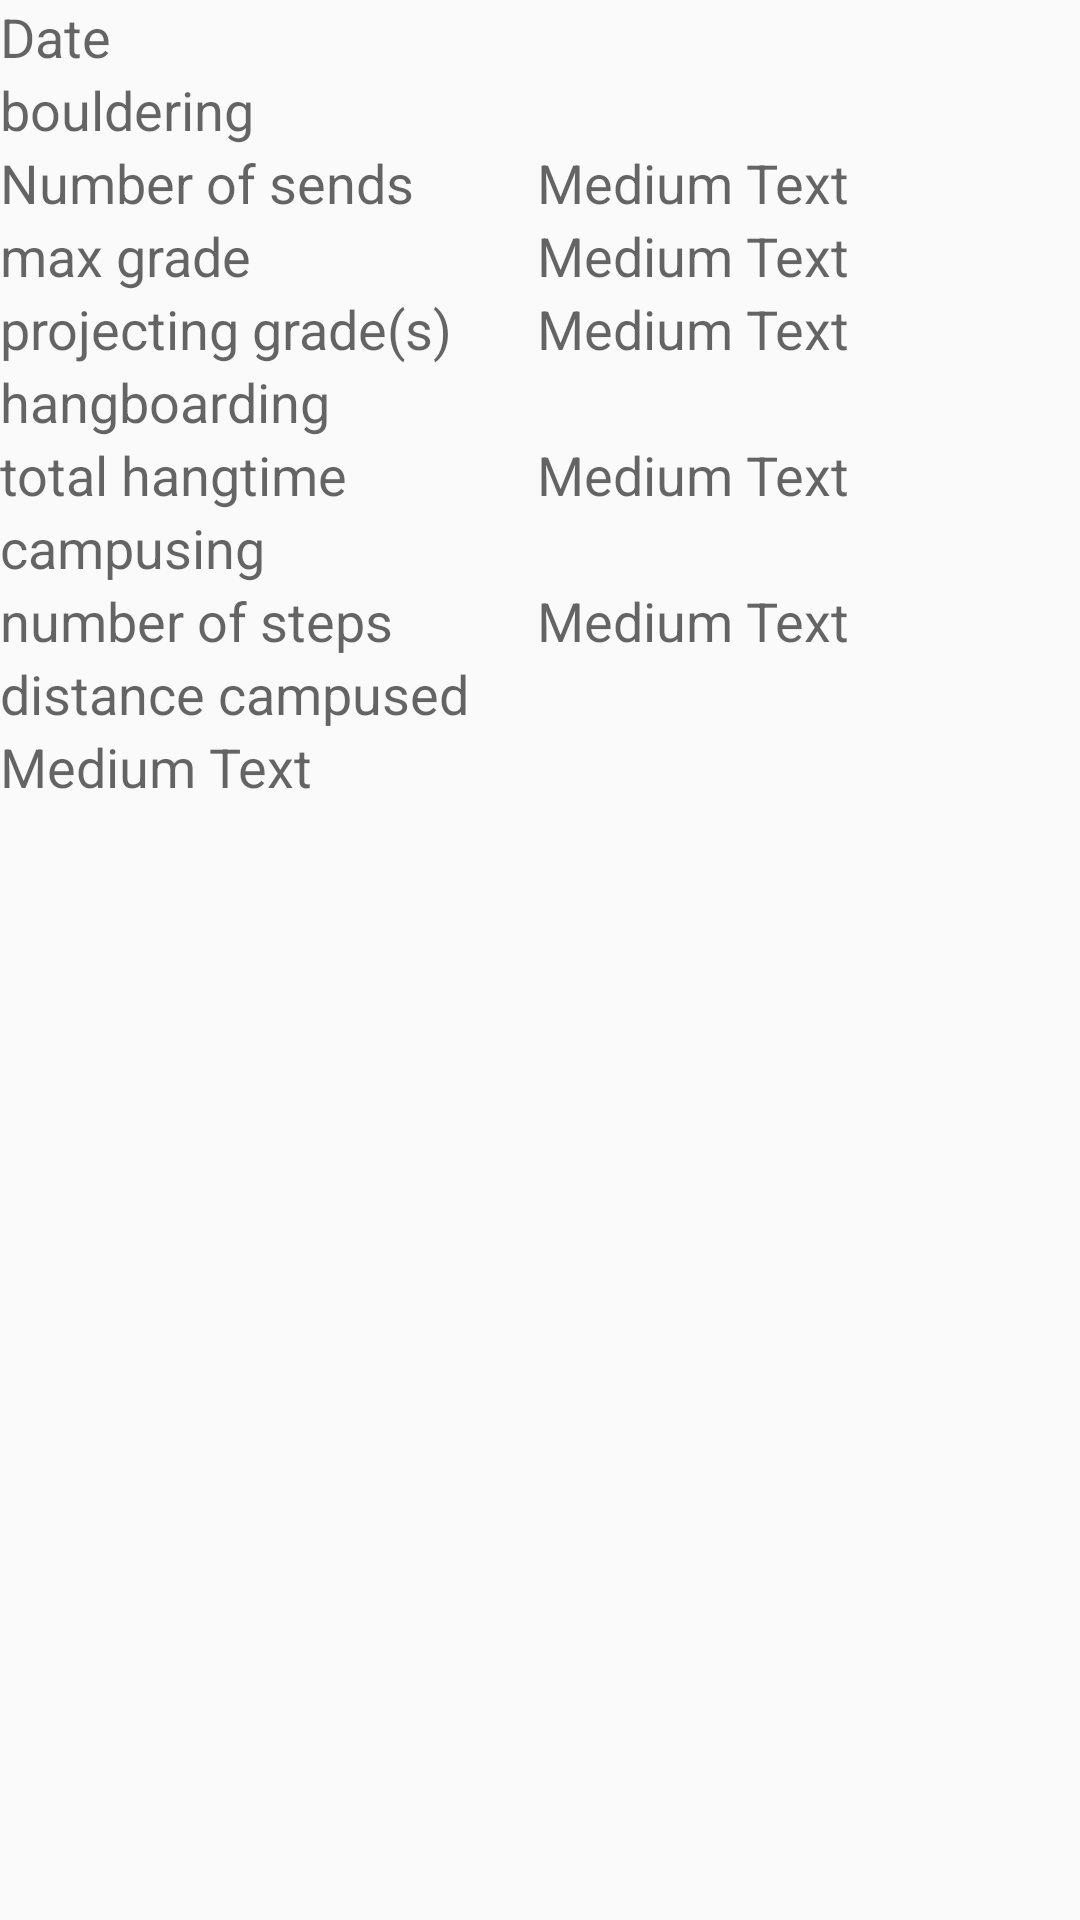

Layout XML and referenced resources for this Android screen:
<!-- AndroidManifest.xml: application theme AppTheme -->
<!-- res/layout/practice_detail_fragment.xml -->
<?xml version="1.0" encoding="utf-8"?>
<RelativeLayout
    xmlns:android="http://schemas.android.com/apk/res/android"
    android:layout_width="match_parent"
    android:layout_height="match_parent">

    <TextView
        android:id="@+id/practiceDetailsFragment_TextView_date"
        android:layout_width="wrap_content"
        android:layout_height="wrap_content"
        android:textAppearance="?android:attr/textAppearanceMedium"
        android:text="Date"
        android:layout_alignParentTop="true"
        android:layout_alignParentStart="true" />

    <TextView
        android:id="@+id/practiceDetailsFragment_TextView_climbing"
        android:layout_width="wrap_content"
        android:layout_height="wrap_content"
        android:textAppearance="?android:attr/textAppearanceMedium"
        android:text="bouldering"
        android:layout_below="@+id/practiceDetailsFragment_TextView_date"
        android:layout_alignParentStart="true" />

    <TextView
        android:id="@+id/practiceDetailsFragment_textView_sends"
        android:layout_width="wrap_content"
        android:layout_height="wrap_content"
        android:textAppearance="?android:attr/textAppearanceMedium"
        android:text="Number of sends"
        android:layout_below="@+id/practiceDetailsFragment_TextView_climbing"
        android:layout_alignParentStart="true" />

    <TextView
        android:id="@+id/practiceDetailsFragment_textView_sends_value"
        android:layout_width="wrap_content"
        android:layout_height="wrap_content"
        android:textAppearance="?android:attr/textAppearanceMedium"
        android:text="Medium Text"
        android:layout_marginStart="41dp"
        android:layout_alignTop="@+id/practiceDetailsFragment_textView_sends"
        android:layout_toEndOf="@+id/practiceDetailsFragment_textView_sends" />

    <TextView
        android:id="@+id/practiceDetailsFragment_textView_maxGrade"
        android:layout_width="wrap_content"
        android:layout_height="wrap_content"
        android:textAppearance="?android:attr/textAppearanceMedium"
        android:text="max grade"
        android:layout_below="@+id/practiceDetailsFragment_textView_sends"
        android:layout_alignParentStart="true" />

    <TextView
        android:id="@+id/practiceDetailsFragment_textView_maxGrade_value"
        android:layout_width="wrap_content"
        android:layout_height="wrap_content"
        android:textAppearance="?android:attr/textAppearanceMedium"
        android:text="Medium Text"
        android:layout_alignTop="@+id/practiceDetailsFragment_textView_maxGrade"
        android:layout_alignStart="@+id/practiceDetailsFragment_textView_sends_value" />

    <TextView
        android:id="@+id/practiceDetailsFragment_textView_projectingGrades"
        android:layout_width="wrap_content"
        android:layout_height="wrap_content"
        android:textAppearance="?android:attr/textAppearanceMedium"
        android:text="projecting grade(s)"
        android:layout_below="@+id/practiceDetailsFragment_textView_maxGrade"
        android:layout_alignParentStart="true" />

    <TextView
        android:id="@+id/practiceDetailsFragment_textView_projectingGrades_value"
        android:layout_width="wrap_content"
        android:layout_height="wrap_content"
        android:textAppearance="?android:attr/textAppearanceMedium"
        android:text="Medium Text"
        android:layout_below="@+id/practiceDetailsFragment_textView_maxGrade_value"
        android:layout_alignStart="@+id/practiceDetailsFragment_textView_maxGrade_value" />

    <TextView
        android:id="@+id/practiceDetailsFragment_textView_hangboarding"
        android:layout_width="wrap_content"
        android:layout_height="wrap_content"
        android:textAppearance="?android:attr/textAppearanceMedium"
        android:text="hangboarding"
        android:layout_below="@+id/practiceDetailsFragment_textView_projectingGrades"
        android:layout_alignParentStart="true" />

    <TextView
        android:id="@+id/practiceDetailsFragment_textView_totalHangTime"
        android:layout_width="wrap_content"
        android:layout_height="wrap_content"
        android:textAppearance="?android:attr/textAppearanceMedium"
        android:text="total hangtime"
        android:layout_below="@+id/practiceDetailsFragment_textView_hangboarding"
        android:layout_alignParentStart="true" />

    <TextView
        android:id="@+id/practiceDetailsFragment_textView_totalHangTime_value"
        android:layout_width="wrap_content"
        android:layout_height="wrap_content"
        android:textAppearance="?android:attr/textAppearanceMedium"
        android:text="Medium Text"
        android:layout_alignBottom="@+id/practiceDetailsFragment_textView_totalHangTime"
        android:layout_alignStart="@+id/practiceDetailsFragment_textView_projectingGrades_value" />

    <TextView
        android:id="@+id/practiceDetailsFragment_textView_campusing"
        android:layout_width="wrap_content"
        android:layout_height="wrap_content"
        android:textAppearance="?android:attr/textAppearanceMedium"
        android:text="campusing"
        android:layout_below="@+id/practiceDetailsFragment_textView_totalHangTime"
        android:layout_alignParentStart="true" />

    <TextView
        android:id="@+id/practiceDetailsFragment_textView_campusSteps"
        android:layout_width="wrap_content"
        android:layout_height="wrap_content"
        android:textAppearance="?android:attr/textAppearanceMedium"
        android:text="number of steps"
        android:layout_below="@+id/practiceDetailsFragment_textView_campusing"
        android:layout_alignParentStart="true" />

    <TextView
        android:id="@+id/practiceDetailsFragment_textView_campusSteps_value"
        android:layout_width="wrap_content"
        android:layout_height="wrap_content"
        android:textAppearance="?android:attr/textAppearanceMedium"
        android:text="Medium Text"
        android:layout_alignTop="@+id/practiceDetailsFragment_textView_campusSteps"
        android:layout_alignStart="@+id/practiceDetailsFragment_textView_totalHangTime_value" />

    <TextView
        android:id="@+id/practiceDetailsFragment_textView_campusDistance"
        android:layout_width="wrap_content"
        android:layout_height="wrap_content"
        android:textAppearance="?android:attr/textAppearanceMedium"
        android:text="distance campused"
        android:layout_below="@+id/practiceDetailsFragment_textView_campusSteps"
        android:layout_alignParentStart="true" />

    <TextView
        android:id="@+id/practiceDetailsFragment_textView_campusDistance_value"
        android:layout_width="wrap_content"
        android:layout_height="wrap_content"
        android:textAppearance="?android:attr/textAppearanceMedium"
        android:text="Medium Text"
        android:layout_below="@+id/practiceDetailsFragment_textView_campusDistance"
        android:layout_alignParentStart="true" />

</RelativeLayout>
<!-- resources referenced by this layout -->
<resources>
  <style name="AppTheme" parent="Theme.AppCompat.Light.DarkActionBar">
          
          <item name="colorPrimary">@color/colorPrimary</item>
          <item name="colorPrimaryDark">@color/colorPrimaryDark</item>
          <item name="colorAccent">@color/colorAccent</item>
      </style>
  <color name="colorPrimary">@color/md_orange_500</color>
  <color name="colorPrimaryDark">@color/md_orange_700</color>
  <color name="colorAccent">@color/md_grey_500</color>
  <color name="md_orange_500">#FF9800</color>
  <color name="md_orange_700">#F57C00</color>
  <color name="md_grey_500">#9E9E9E</color>
</resources>
